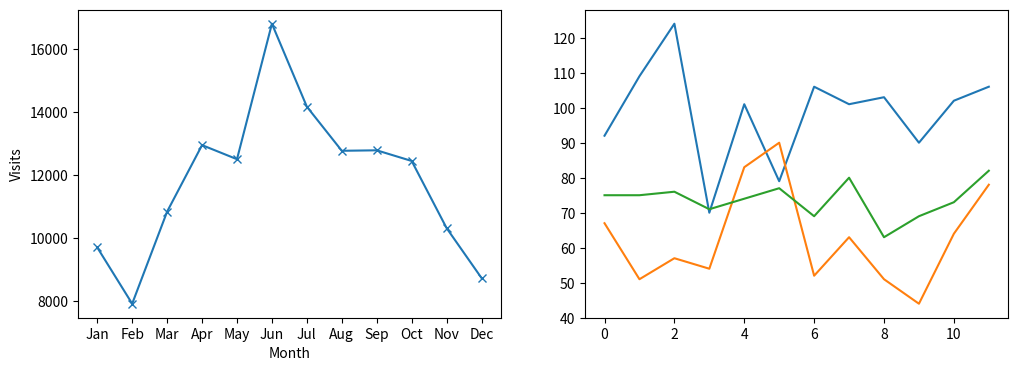

Python code for this plot:
from matplotlib import pyplot as plt

months = ["Jan", "Feb", "Mar", "Apr", "May", "Jun", "Jul", "Aug", "Sep", "Oct", "Nov", "Dec"]

visits_per_month = [9695, 7909, 10831, 12942, 12495, 16794, 14161, 12762, 12777, 12439, 10309, 8724]

# numbers of limes of different species sold each month
key_limes_per_month = [92.0, 109.0, 124.0, 70.0, 101.0, 79.0, 106.0, 101.0, 103.0, 90.0, 102.0, 106.0]

persian_limes_per_month = [67.0, 51.0, 57.0, 54.0, 83.0, 90.0, 52.0, 63.0, 51.0, 44.0, 64.0, 78.0]

blood_limes_per_month = [75.0, 75.0, 76.0, 71.0, 74.0, 77.0, 69.0, 80.0, 63.0, 69.0, 73.0, 82.0]

#to big for my screen
#plt.figure(figsize=(12,8))

plt.figure(figsize=(12,4))
ax1 = plt.subplot(1,2,1)

x_values = range(len(months))
ax1.plot(x_values,visits_per_month,marker='x')
ax1.set_xlabel("Month")
ax1.set_ylabel("Visits")
ax1.set_xticks(x_values)
ax1.set_xticklabels(months)

ax2 = plt.subplot(1,2,2)
ax2.plot(x_values,key_limes_per_month)
ax2.plot(x_values,persian_limes_per_month)
ax2.plot(x_values,blood_limes_per_month)



plt.show()